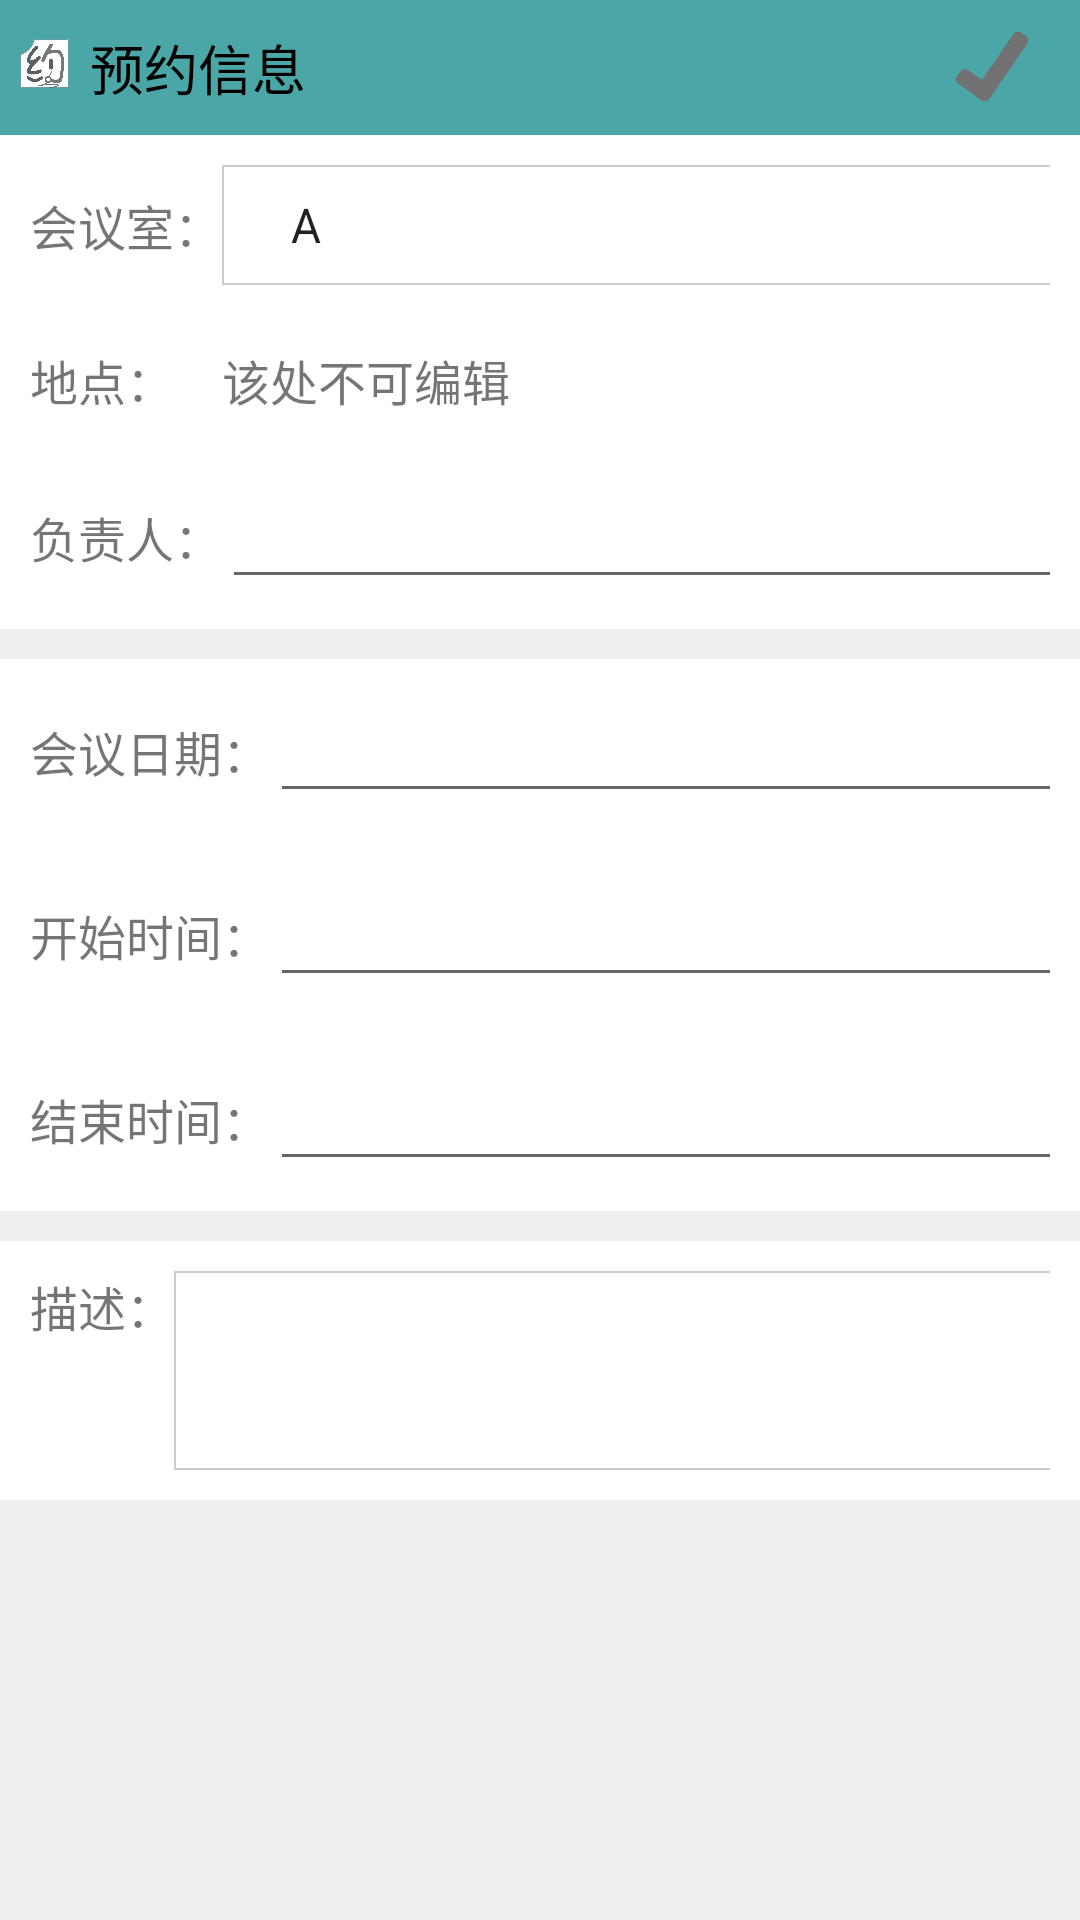

Write the Android layout XML for this screen, with the resource values it uses.
<!-- AndroidManifest.xml: activity theme AppTheme.NoActionBar -->
<!-- res/layout/activity_bookdetail.xml -->
<?xml version="1.0" encoding="utf-8"?>
<LinearLayout xmlns:android="http://schemas.android.com/apk/res/android"
    xmlns:app="http://schemas.android.com/apk/res-auto"
    android:layout_width="match_parent"
    android:layout_height="match_parent"
    android:orientation="vertical"
    android:background="#EEEEEE"
    app:layout_behavior="@string/appbar_scrolling_view_behavior">

    <RelativeLayout
        android:id="@+id/rl_layout"
        android:layout_width="fill_parent"
        android:layout_height="45dp"
        android:background="#4BA6A7"
        android:gravity="center_vertical" >

        <LinearLayout
            android:layout_width="wrap_content"
            android:layout_height="fill_parent"
            android:background="@drawable/title_btn_back"
            android:onClick="register_back" >

            <ImageView
                android:layout_width="wrap_content"
                android:layout_height="fill_parent"
                android:contentDescription="@string/back"
                android:src="@drawable/back" />

            <ImageView
                android:layout_width="30dp"
                android:layout_height="30dp"
                android:layout_gravity="center_vertical"
                android:contentDescription="@string/logo"
                android:src="@drawable/bookicon" />

            <TextView
                android:layout_width="wrap_content"
                android:layout_height="wrap_content"
                android:layout_gravity="center_vertical"
                android:text="@string/bookdetail"
                android:textColor="#000000"
                android:textSize="18sp" />

        </LinearLayout>

        <ImageView
            android:id="@+id/ivSave"
            android:layout_width="30dp"
            android:layout_height="30dp"
            android:layout_gravity="center_vertical"
            android:contentDescription="@string/logo"
            android:src="@drawable/save"
            android:layout_centerVertical="true"
            android:layout_alignParentRight="true"
            android:layout_alignParentEnd="true"
            android:layout_marginRight="14dp"
            android:layout_marginEnd="14dp" />

    </RelativeLayout>
    
    <TableLayout
        android:layout_width="fill_parent"
        android:layout_height="wrap_content"
        android:collapseColumns="2"
        android:stretchColumns="1"
        android:background="#FFFFFF"
        android:layout_marginBottom="10dp">

        <TableRow
            android:layout_width="fill_parent"
            android:layout_height="wrap_content"
            android:padding="10dp" >

            <TextView
                android:layout_width="wrap_content"
                android:layout_height="match_parent"
                android:gravity="center_vertical"
                android:text="@string/roomname"
                android:textSize="16sp"/>

            <Spinner
                android:id="@+id/spSex"
                android:layout_width="fill_parent"
                android:layout_height="40dp"
                android:background="@drawable/txt_style"
                android:entries="@array/roomname"
                android:paddingLeft="15dp"
                android:prompt="@string/tips" />
        </TableRow>

        <TableRow
            android:layout_width="fill_parent"
            android:layout_height="wrap_content"
            android:padding="10dp" >

            <TextView
                android:layout_width="wrap_content"
                android:layout_height="match_parent"
                android:gravity="center_vertical"
                android:text="@string/place"
                android:textSize="16sp"/>

            <TextView
                android:id="@+id/tvLocation"
                android:layout_width="fill_parent"
                android:layout_height="match_parent"
                android:text="@string/cantchan"
                android:textSize="16sp"/>
        </TableRow>
        <TableRow
            android:layout_width="fill_parent"
            android:layout_height="wrap_content"
            android:padding="10dp" >

            <TextView
                android:layout_width="wrap_content"
                android:layout_height="match_parent"
                android:gravity="center_vertical"
                android:text="@string/manager"
                android:textSize="16sp"/>

            <EditText
                android:id="@+id/etSupervisor"
                android:layout_width="fill_parent"
                android:layout_height="match_parent" />
        </TableRow>



    </TableLayout>

    <TableLayout
        android:layout_width="fill_parent"
        android:layout_height="wrap_content"
        android:collapseColumns="2"
        android:stretchColumns="1"
        android:background="#FFFFFF"
        android:layout_marginBottom="10dp">

        <TableRow
            android:layout_width="fill_parent"
            android:layout_height="wrap_content"
            android:padding="10dp" >

            <TextView
                android:layout_width="wrap_content"
                android:layout_height="match_parent"
                android:gravity="center_vertical"
                android:text="@string/date"
                android:textSize="16sp"/>

            <EditText
                android:id="@+id/etMeetingDate"
                android:layout_width="fill_parent"
                android:layout_height="match_parent" />
        </TableRow>

        <TableRow
            android:layout_width="fill_parent"
            android:layout_height="wrap_content"
            android:padding="10dp" >

            <TextView
                android:layout_width="wrap_content"
                android:layout_height="match_parent"
                android:gravity="center_vertical"
                android:textSize="16sp"
                android:text="@string/sttime" />

            <EditText
                android:id="@+id/etBeginTime"
                android:layout_width="fill_parent"
                android:layout_height="match_parent" />
        </TableRow>
        <TableRow
            android:layout_width="fill_parent"
            android:layout_height="wrap_content"
            android:padding="10dp" >

            <TextView
                android:layout_width="wrap_content"
                android:layout_height="match_parent"
                android:gravity="center_vertical"
                android:text="@string/endtime"
                android:textSize="16sp"/>

            <EditText
                android:id="@+id/etEndTime"
                android:layout_width="fill_parent"
                android:layout_height="match_parent" />
        </TableRow>

    </TableLayout>

    <TableLayout
        android:layout_width="fill_parent"
        android:layout_height="wrap_content"
        android:collapseColumns="2"
        android:stretchColumns="1"
        android:background="#FFFFFF"
        android:layout_marginBottom="10dp">


        <TableRow
            android:layout_width="fill_parent"
            android:layout_height="wrap_content"
            android:padding="10dp" >

            <TextView
                android:layout_width="wrap_content"
                android:layout_height="match_parent"
                android:gravity="top"
                android:text="@string/describe"
                android:textSize="16sp"/>

            <EditText
                android:id="@+id/etDescription"
                android:layout_width="fill_parent"
                android:layout_height="wrap_content"
                android:minLines="3"
                android:textSize="18sp"
                android:gravity="top"
                android:background="@drawable/txt_style"/>
        </TableRow>




    </TableLayout>
    

</LinearLayout>
<!-- resources referenced by this layout -->
<resources>
  <string-array android:id="@+id/stringarray1" android:layout_width="fill_parent" android:layout_height="wrap_content" name="roomname">
        <item>A</item>
        <item>B</item>
          <item>C</item>
          <item>D</item>
      </string-array>
  <!-- drawable bookicon: png bitmap (drawable, 69743 bytes) -->
  <!-- drawable save: png bitmap (drawable, 24230 bytes) -->
  <!-- drawable title_btn_back (drawable) -->
  <?xml version="1.0" encoding="UTF-8"?>
  <selector
    xmlns:android="http://schemas.android.com/apk/res/android">
      <item android:state_pressed="true">
          <shape>
              <solid android:color="#4BA6A7"/>
          </shape>
      </item>
  </selector>
  <!-- drawable txt_style (drawable) -->
  <?xml version="1.0" encoding="utf-8"?>
  <shape xmlns:android="http://schemas.android.com/apk/res/android" >
  
  
      <solid android:color="#FFFFFF"/>
  
      <stroke android:width="0.5dp" android:color="#CCCCCC"/>
  
  </shape>
  <string name="back">返回</string>
  <string name="bookdetail"> 预约信息</string>
  <string name="cantchan">该处不可编辑</string>
  <string name="date">会议日期：</string>
  <string name="describe">描述：</string>
  <string name="endtime">结束时间：</string>
  <string name="logo">logo</string>
  <string name="manager">负责人：</string>
  <string name="place">地点：</string>
  <string name="roomname">会议室：</string>
  <string name="sttime">开始时间：</string>
  <string name="tips">请选择会议室</string>
  <style name="AppTheme.NoActionBar">
          <item name="windowActionBar">false</item>
          <item name="windowNoTitle">true</item>
      </style>
</resources>
